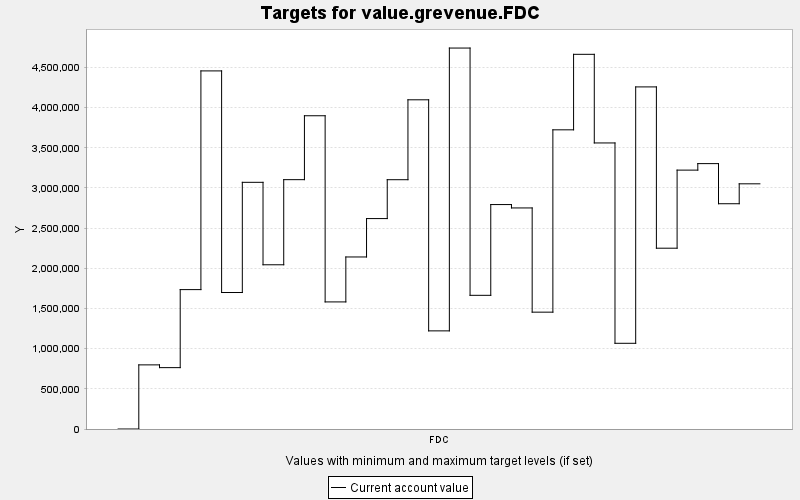

Source data for this figure (header and first rows):
TARGET, PERIOD, YEAR, PERIODWIDTH, MINIMUM, MAXIMUM, MINWEIGHT, MAXWEIGHT, CURRENT, SUMMARY
value.grevenue.FDC, 0, 0, 10.0, 0.0, 10000, 1.0, 1.0, 0.0, 0.0
value.grevenue.FDC, 1, 10, 10.0, 0.0, 10000, 1.0, 1.0, 798151, 0.0
value.grevenue.FDC, 2, 20, 10.0, 0.0, 10000, 1.0, 1.0, 763832, 0.0
value.grevenue.FDC, 3, 30, 10.0, 0.0, 10000, 1.0, 1.0, 1734966, 0.0
value.grevenue.FDC, 4, 40, 10.0, 0.0, 10000, 1.0, 1.0, 4457142, 0.0
value.grevenue.FDC, 5, 50, 10.0, 0.0, 10000, 1.0, 1.0, 1698851, 0.0
value.grevenue.FDC, 6, 60, 10.0, 0.0, 10000, 1.0, 1.0, 3070393, 0.0
value.grevenue.FDC, 7, 70, 10.0, 0.0, 10000, 1.0, 1.0, 2044088, 0.0
value.grevenue.FDC, 8, 80, 10.0, 0.0, 10000, 1.0, 1.0, 3103503, 0.0
value.grevenue.FDC, 9, 90, 10.0, 0.0, 10000, 1.0, 1.0, 3898940, 0.0
value.grevenue.FDC, 10, 100, 10.0, 0.0, 10000, 1.0, 1.0, 1581831, 0.0
value.grevenue.FDC, 11, 110, 10.0, 0.0, 10000, 1.0, 1.0, 2141258, 0.0
value.grevenue.FDC, 12, 120, 10.0, 0.0, 10000, 1.0, 1.0, 2619080, 0.0
value.grevenue.FDC, 13, 130, 10.0, 0.0, 10000, 1.0, 1.0, 3102906, 0.0
value.grevenue.FDC, 14, 140, 10.0, 0.0, 10000, 1.0, 1.0, 4097467, 0.0
value.grevenue.FDC, 15, 150, 10.0, 0.0, 10000, 1.0, 1.0, 1221390, 0.0
value.grevenue.FDC, 16, 160, 10.0, 0.0, 10000, 1.0, 1.0, 4741622, 0.0
value.grevenue.FDC, 17, 170, 10.0, 0.0, 10000, 1.0, 1.0, 1663906, 0.0
value.grevenue.FDC, 18, 180, 10.0, 0.0, 10000, 1.0, 1.0, 2793531, 0.0
value.grevenue.FDC, 19, 190, 10.0, 0.0, 10000, 1.0, 1.0, 2751472, 0.0
value.grevenue.FDC, 20, 200, 10.0, 0.0, 10000, 1.0, 1.0, 1454336, 0.0
value.grevenue.FDC, 21, 210, 10.0, 0.0, 10000, 1.0, 1.0, 3723797, 0.0
value.grevenue.FDC, 22, 220, 10.0, 0.0, 10000, 1.0, 1.0, 4663592, 0.0
value.grevenue.FDC, 23, 230, 10.0, 0.0, 10000, 1.0, 1.0, 3560428, 0.0
value.grevenue.FDC, 24, 240, 10.0, 0.0, 10000, 1.0, 1.0, 1066813, 0.0
value.grevenue.FDC, 25, 250, 10.0, 0.0, 10000, 1.0, 1.0, 4257974, 0.0
value.grevenue.FDC, 26, 260, 10.0, 0.0, 10000, 1.0, 1.0, 2250386, 0.0
value.grevenue.FDC, 27, 270, 10.0, 0.0, 10000, 1.0, 1.0, 3222292, 0.0
value.grevenue.FDC, 28, 280, 10.0, 0.0, 10000, 1.0, 1.0, 3303162, 0.0
value.grevenue.FDC, 29, 290, 10.0, 0.0, 10000, 1.0, 1.0, 2803850, 0.0
value.grevenue.FDC, 30, 300, 10.0, 0.0, 10000, 1.0, 1.0, 3051761, 0.0
